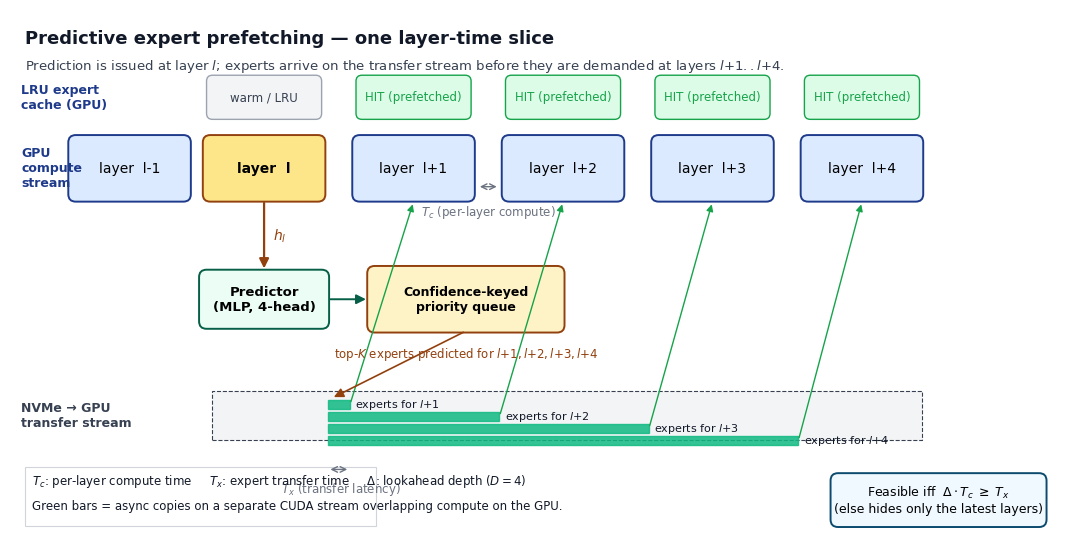

The matplotlib source for this figure:
"""
Render a single clear diagram of how the prefetcher works:
a layer-time pipeline with a compute stream and an async transfer
stream, showing predictions issued at layer l arriving in time to
serve layers l+1 .. l+4.

Output: figures/prefetcher_timeline.png
"""

import os
import matplotlib.pyplot as plt
from matplotlib.patches import FancyBboxPatch, FancyArrowPatch, Rectangle


plt.rcParams.update({
    "font.family": "DejaVu Sans",
    "font.size": 10,
})


# ----- colors --------------------------------------------------
COMPUTE_FILL = "#dbeafe"
COMPUTE_EDGE = "#1e3a8a"
TAP_FILL     = "#fde68a"
TAP_EDGE     = "#92400e"
PRED_FILL    = "#ecfdf5"
PRED_EDGE    = "#065f46"
PQ_FILL      = "#fef3c7"
PQ_EDGE      = "#92400e"
HIT_GREEN    = "#16a34a"
MISS_RED     = "#dc2626"
NVME_FILL    = "#f3f4f6"
NVME_EDGE    = "#374151"
TRANSFER_OK  = "#10b981"
TRANSFER_LATE = "#ef4444"


def rbox(ax, x, y, w, h, text, fc, ec, fontsize=10, weight="normal"):
    ax.add_patch(FancyBboxPatch(
        (x, y), w, h,
        boxstyle="round,pad=0.02,rounding_size=0.10",
        facecolor=fc, edgecolor=ec, linewidth=1.4,
    ))
    ax.text(x + w / 2, y + h / 2, text,
            ha="center", va="center", fontsize=fontsize, weight=weight)


def arrow(ax, x1, y1, x2, y2, color="#374151", lw=1.4, style="-|>", ms=14):
    ax.add_patch(FancyArrowPatch(
        (x1, y1), (x2, y2),
        arrowstyle=style, mutation_scale=ms,
        linewidth=lw, color=color,
    ))


# ----- canvas --------------------------------------------------
fig, ax = plt.subplots(figsize=(13.5, 6.8))
ax.set_xlim(0, 14)
ax.set_ylim(0, 7.0)
ax.axis("off")

# Layer column centers (the "time" axis)
LAYERS = ["l-1", "l", "l+1", "l+2", "l+3", "l+4"]
LX = [1.6, 3.4, 5.4, 7.4, 9.4, 11.4]    # x-center of each layer column
LW = 1.6                                  # column width

# ----- title --------------------------------------------------
ax.text(0.2, 6.55,
        "Predictive expert prefetching — one layer-time slice",
        fontsize=13, weight="bold", color="#111827")
ax.text(0.2, 6.20,
        "Prediction is issued at layer $l$; experts arrive on the transfer stream "
        "before they are demanded at layers $l{+}1..l{+}4$.",
        fontsize=9.5, color="#374151")


# ============ ROW 1 — COMPUTE STREAM ============
row1_y = 4.45
row1_h = 0.85
ax.text(0.15, row1_y + row1_h / 2,
        "GPU\ncompute\nstream",
        ha="left", va="center", fontsize=9, weight="bold", color=COMPUTE_EDGE)

for i, lbl in enumerate(LAYERS):
    is_tap = (lbl == "l")
    rbox(ax, LX[i] - LW / 2, row1_y, LW, row1_h,
         f"layer  {lbl}",
         TAP_FILL if is_tap else COMPUTE_FILL,
         TAP_EDGE if is_tap else COMPUTE_EDGE,
         fontsize=10, weight="bold" if is_tap else "normal")

# tiny "T_c" label between two layers
ax.annotate("", xy=(LX[3] - LW / 2 - 0.05, row1_y + 0.18),
            xytext=(LX[2] + LW / 2 + 0.05, row1_y + 0.18),
            arrowprops=dict(arrowstyle="<->", color="#6b7280", lw=1))
ax.text((LX[2] + LX[3]) / 2, row1_y - 0.05,
        r"$T_c$ (per-layer compute)",
        ha="center", va="top", fontsize=8.5, color="#6b7280")


# ============ TAP — predictor fires at layer l ============
# Arrow from layer l down to predictor box
pred_y = 2.75
pred_h = 0.75
pred_w = 1.7
pred_x = LX[1] - pred_w / 2
arrow(ax, LX[1], row1_y, LX[1], pred_y + pred_h, color=TAP_EDGE, lw=1.6)
ax.text(LX[1] + 0.12, (row1_y + pred_y + pred_h) / 2,
        r"$h_l$",
        fontsize=10, color=TAP_EDGE, va="center")

rbox(ax, pred_x, pred_y, pred_w, pred_h,
     "Predictor\n(MLP, 4-head)",
     PRED_FILL, PRED_EDGE, fontsize=9.5, weight="bold")


# ============ Priority queue ============
pq_y = pred_y - 0.05
pq_h = 0.85
pq_w = 2.6
pq_x = pred_x + pred_w + 0.55
rbox(ax, pq_x, pq_y, pq_w, pq_h,
     "Confidence-keyed\npriority queue",
     PQ_FILL, PQ_EDGE, fontsize=9, weight="bold")
arrow(ax, pred_x + pred_w, pred_y + pred_h / 2,
      pq_x, pq_y + pq_h / 2,
      color=PRED_EDGE, lw=1.4)

# small chip showing K predictions per d
chips_y = pq_y - 0.65
ax.text(pq_x + pq_w / 2, chips_y + 0.30,
        r"top-$K$ experts predicted for $l{+}1, l{+}2, l{+}3, l{+}4$",
        ha="center", fontsize=8.5, color=PQ_EDGE)


# ============ ROW 2 — TRANSFER STREAM ============
row2_y = 1.30
row2_h = 0.55
ax.text(0.15, row2_y + row2_h / 2,
        "NVMe → GPU\ntransfer stream",
        ha="left", va="center", fontsize=9, weight="bold", color=NVME_EDGE)

# Background lane for transfer stream
ax.add_patch(Rectangle((LX[1] - LW / 2 + 0.1, row2_y - 0.05),
                       LX[5] + LW / 2 - (LX[1] - LW / 2 + 0.1),
                       row2_h + 0.10,
                       facecolor=NVME_FILL, edgecolor=NVME_EDGE,
                       linewidth=0.8, linestyle="--"))

# Each prefetch is a colored bar that begins at "issue time" (just after l)
# and ends at "arrival time" (just before l+d). T_x = transfer latency.
prefetches = [
    # (target_layer_idx_in_LAYERS, label, color)
    (2, r"experts for $l{+}1$", TRANSFER_OK),
    (3, r"experts for $l{+}2$", TRANSFER_OK),
    (4, r"experts for $l{+}3$", TRANSFER_OK),
    (5, r"experts for $l{+}4$", TRANSFER_OK),
]

# Start (issue) just after layer l finishes its compute (right edge of layer l).
issue_x = LX[1] + LW / 2 + 0.05
bar_h = 0.12
gap = 0.04
for k, (tgt, lbl, col) in enumerate(prefetches):
    arrival_x = LX[tgt] - LW / 2 - 0.05
    yy = row2_y + row2_h - 0.07 - k * (bar_h + gap)
    ax.add_patch(Rectangle((issue_x, yy - bar_h),
                           arrival_x - issue_x, bar_h,
                           facecolor=col, edgecolor=col, alpha=0.85))
    ax.text(arrival_x + 0.07, yy - bar_h / 2, lbl,
            ha="left", va="center", fontsize=8, color="#111827")
    # hand-off arrow from end of bar UP to the consuming layer
    arrow(ax, arrival_x, yy - bar_h / 2,
          LX[tgt], row1_y - 0.02,
          color=HIT_GREEN, lw=1.0, ms=10)

# Issue arrows: from PQ down to issue point on transfer lane
arrow(ax, pq_x + pq_w / 2, pq_y,
      issue_x + 0.05, row2_y + row2_h - 0.05,
      color=PQ_EDGE, lw=1.2)


# ============ Feasibility annotation ============
# Show T_x window between l and l+1 on the transfer lane.
fb_y = row2_y - 0.45
ax.annotate("", xy=(LX[2] - LW / 2 - 0.05, fb_y),
            xytext=(issue_x, fb_y),
            arrowprops=dict(arrowstyle="<->", color="#6b7280", lw=1))
ax.text((issue_x + LX[2] - LW / 2) / 2, fb_y - 0.15,
        r"$T_x$ (transfer latency)",
        ha="center", va="top", fontsize=8.5, color="#6b7280")

# The feasibility box at far right
fbx_x, fbx_y, fbx_w, fbx_h = 11.0, 0.10, 2.85, 0.68
rbox(ax, fbx_x, fbx_y, fbx_w, fbx_h,
     r"Feasible iff $\;\Delta \cdot T_c \;\geq\; T_x$" "\n"
     r"(else hides only the latest layers)",
     "#f0f9ff", "#0c4a6e", fontsize=9)


# ============ ROW 3 — LRU cache state at consumer side ============
row3_y = 5.55
row3_h = 0.55
ax.text(0.15, row3_y + row3_h / 2,
        "LRU expert\ncache (GPU)",
        ha="left", va="center", fontsize=9, weight="bold", color=COMPUTE_EDGE)

for i, lbl in enumerate(LAYERS):
    if i < 1:
        continue
    # at layer l-1 / l: cache is just whatever was warm
    # at layers l+1..l+4: arrivals from the transfer stream produce hits
    is_consumer = i >= 2
    ec = HIT_GREEN if is_consumer else "#9ca3af"
    fc = "#dcfce7" if is_consumer else "#f3f4f6"
    txt = "HIT (prefetched)" if is_consumer else "warm / LRU"
    ax.add_patch(FancyBboxPatch(
        (LX[i] - LW / 2 + 0.05, row3_y), LW - 0.10, row3_h,
        boxstyle="round,pad=0.02,rounding_size=0.08",
        facecolor=fc, edgecolor=ec, linewidth=1.0,
    ))
    ax.text(LX[i], row3_y + row3_h / 2, txt,
            ha="center", va="center", fontsize=8.5,
            color=HIT_GREEN if is_consumer else "#374151")


# ============ Legend ============
lg_x = 0.20
lg_y = 0.10
ax.add_patch(Rectangle((lg_x, lg_y), 4.7, 0.78,
                       facecolor="white", edgecolor="#d1d5db", linewidth=0.8))
ax.text(lg_x + 0.10, lg_y + 0.55,
        r"$T_c$: per-layer compute time     "
        r"$T_x$: expert transfer time     "
        r"$\Delta$: lookahead depth ($D{=}4$)",
        fontsize=8.5, color="#111827")
ax.text(lg_x + 0.10, lg_y + 0.22,
        r"Green bars = async copies on a separate CUDA stream "
        r"overlapping compute on the GPU.",
        fontsize=8.5, color="#111827")


os.makedirs("figures", exist_ok=True)
out_path = "figures/prefetcher_timeline.png"
plt.savefig(out_path, dpi=220, bbox_inches="tight", facecolor="white")
print(f"saved -> {out_path}")
plt.close()
